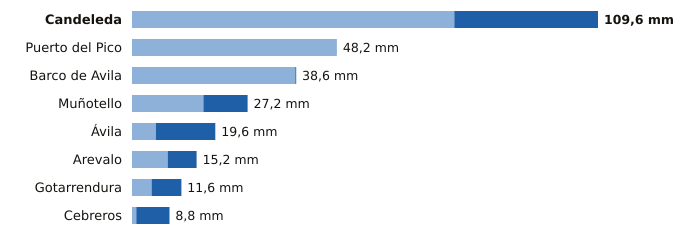

The file beside this chart, header and first rows:
estacion, provincia, indicativo, mm_6_dias_anteriores, mm_hoy, mm_7_dias, horas_de_hoy
Candeleda, Ávila, 3422D, 75.8, 33.8, 109.6, 20
Puerto del Pico, Ávila, 3319D, 48.2, 0.0, 48.2, 20
Barco de Avila, Ávila, 2828Y, 38.4, 0.2, 38.6, 20
Muñotello, Ávila, 2430Y, 16.8, 10.4, 27.2, 18
Ávila, Ávila, 2444, 5.6, 14.0, 19.6, 21
Arevalo, Ávila, 2456B, 8.4, 6.8, 15.2, 20
Gotarrendura, Ávila, 2453E, 4.6, 7.0, 11.6, 19
Cebreros, Ávila, 3337U, 1.0, 7.8, 8.8, 21
